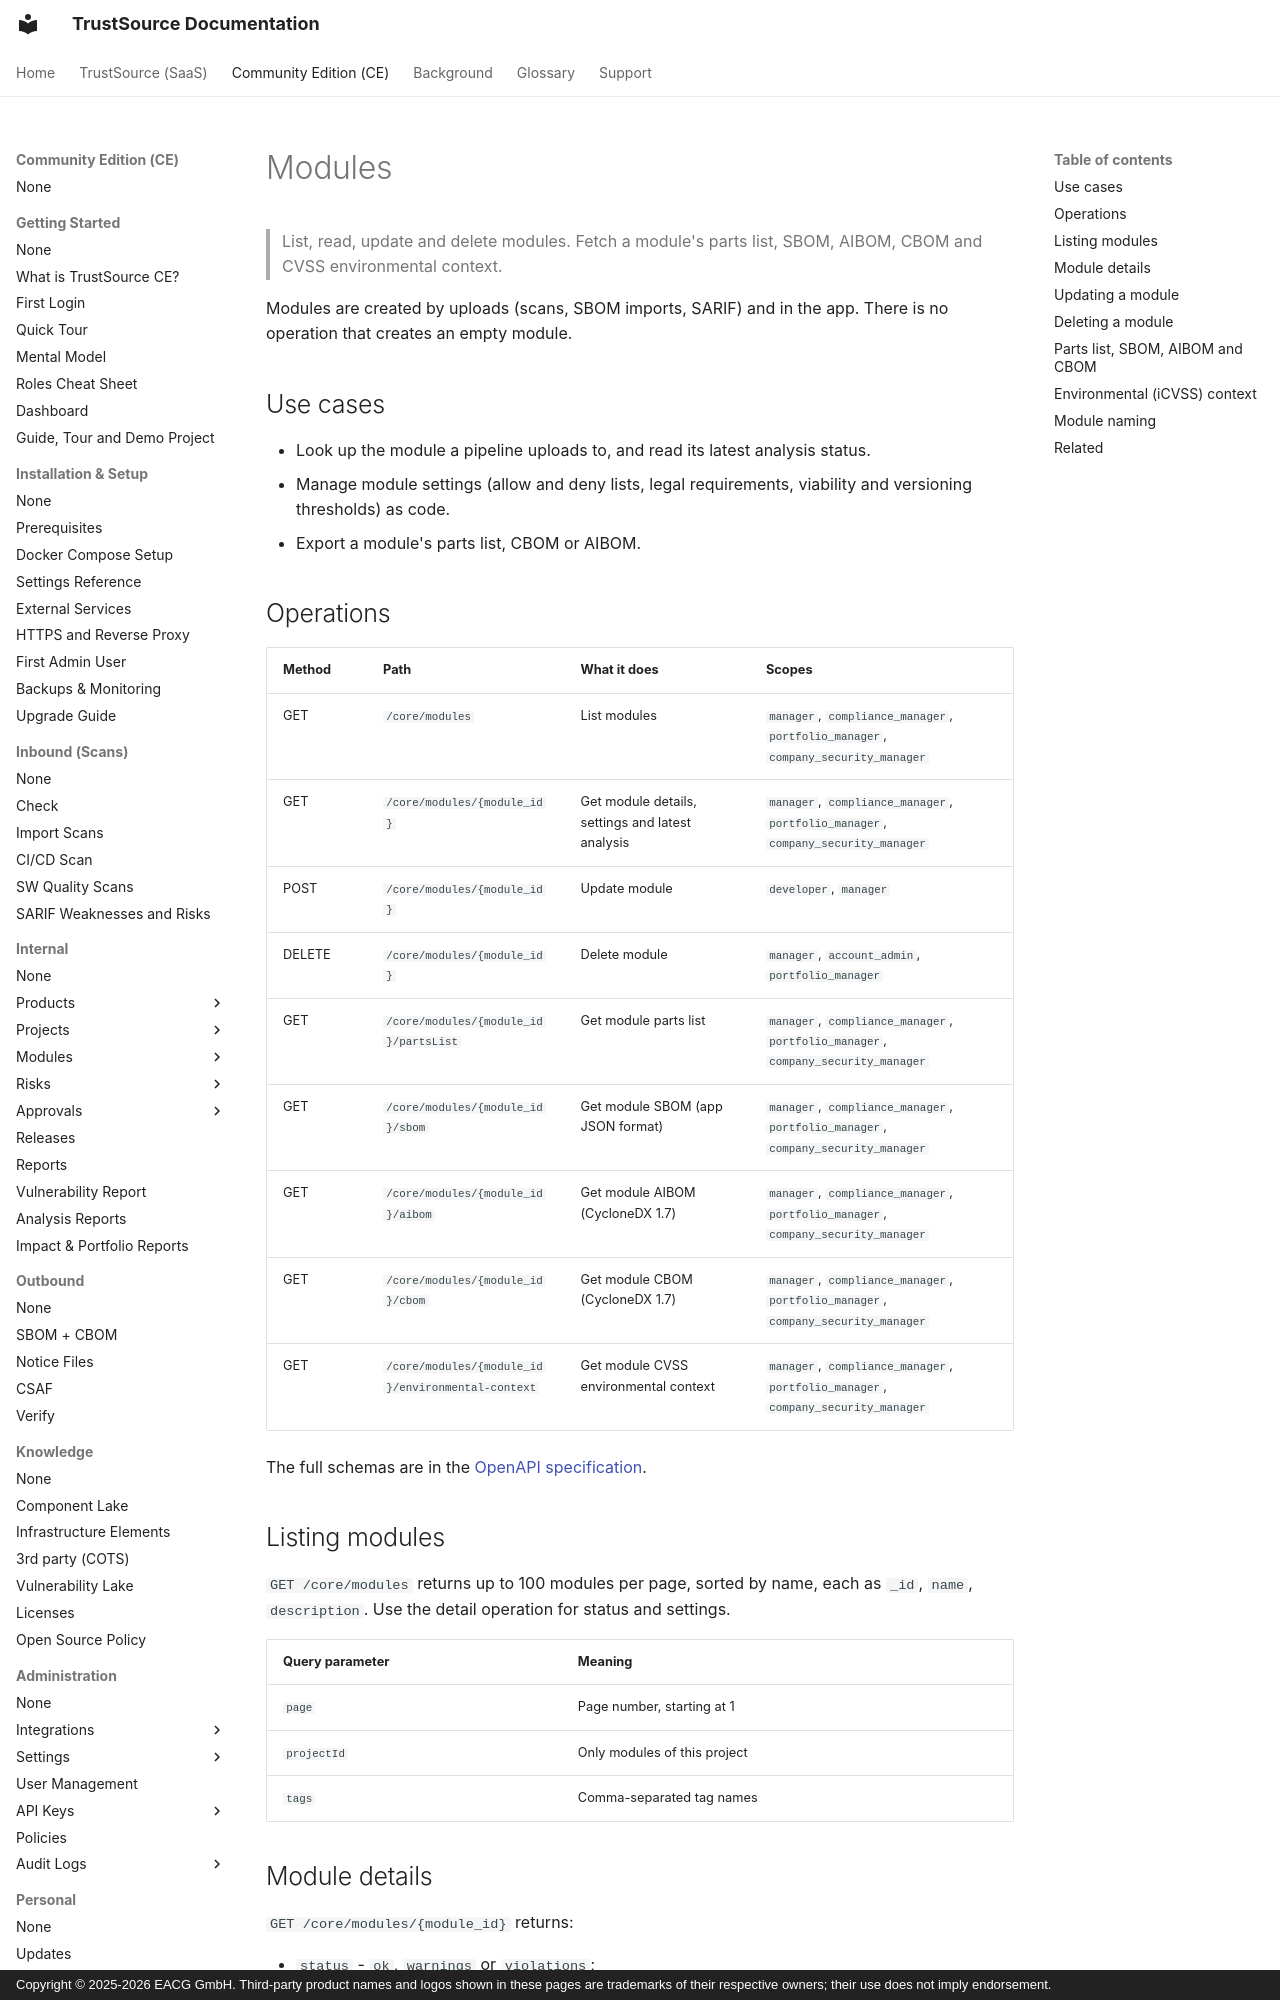

repository: TrustSource/ts-docs · page: ce/09-rest-api/endpoints/modules/index.html · generator: mkdocs · copyright: Copyright © 2025-2026 EACG GmbH. Third-party product names and logos shown in these pages are trademarks of their respective owners; their use does not imply endorsement.

# Modules

> List, read, update and delete modules. Fetch a module's parts list, SBOM, AIBOM, CBOM and CVSS environmental context.

Modules are created by uploads (scans, SBOM imports, SARIF) and in the app. There is no operation that creates an empty module.

## Use cases

- Look up the module a pipeline uploads to, and read its latest analysis status.
- Manage module settings (allow and deny lists, legal requirements, viability and versioning thresholds) as code.
- Export a module's parts list, CBOM or AIBOM.

## Operations

| Method | Path | What it does | Scopes |
|---|---|---|---|
| GET | `/core/modules` | List modules | `manager`, `compliance_manager`, `portfolio_manager`, `company_security_manager` |
| GET | `/core/modules/{module_id}` | Get module details, settings and latest analysis | `manager`, `compliance_manager`, `portfolio_manager`, `company_security_manager` |
| POST | `/core/modules/{module_id}` | Update module | `developer`, `manager` |
| DELETE | `/core/modules/{module_id}` | Delete module | `manager`, `account_admin`, `portfolio_manager` |
| GET | `/core/modules/{module_id}/partsList` | Get module parts list | `manager`, `compliance_manager`, `portfolio_manager`, `company_security_manager` |
| GET | `/core/modules/{module_id}/sbom` | Get module SBOM (app JSON format) | `manager`, `compliance_manager`, `portfolio_manager`, `company_security_manager` |
| GET | `/core/modules/{module_id}/aibom` | Get module AIBOM (CycloneDX 1.7) | `manager`, `compliance_manager`, `portfolio_manager`, `company_security_manager` |
| GET | `/core/modules/{module_id}/cbom` | Get module CBOM (CycloneDX 1.7) | `manager`, `compliance_manager`, `portfolio_manager`, `company_security_manager` |
| GET | `/core/modules/{module_id}/environmental-context` | Get module CVSS environmental context | `manager`, `compliance_manager`, `portfolio_manager`, `company_security_manager` |

The full schemas are in the [OpenAPI specification](index.md#the-specification).

## Listing modules

`GET /core/modules` returns up to 100 modules per page, sorted by name, each as `_id`, `name`, `description`. Use the detail operation for status and settings.

| Query parameter | Meaning |
|---|---|
| `page` | Page number, starting at 1 |
| `projectId` | Only modules of this project |
| `tags` | Comma-separated tag names |
